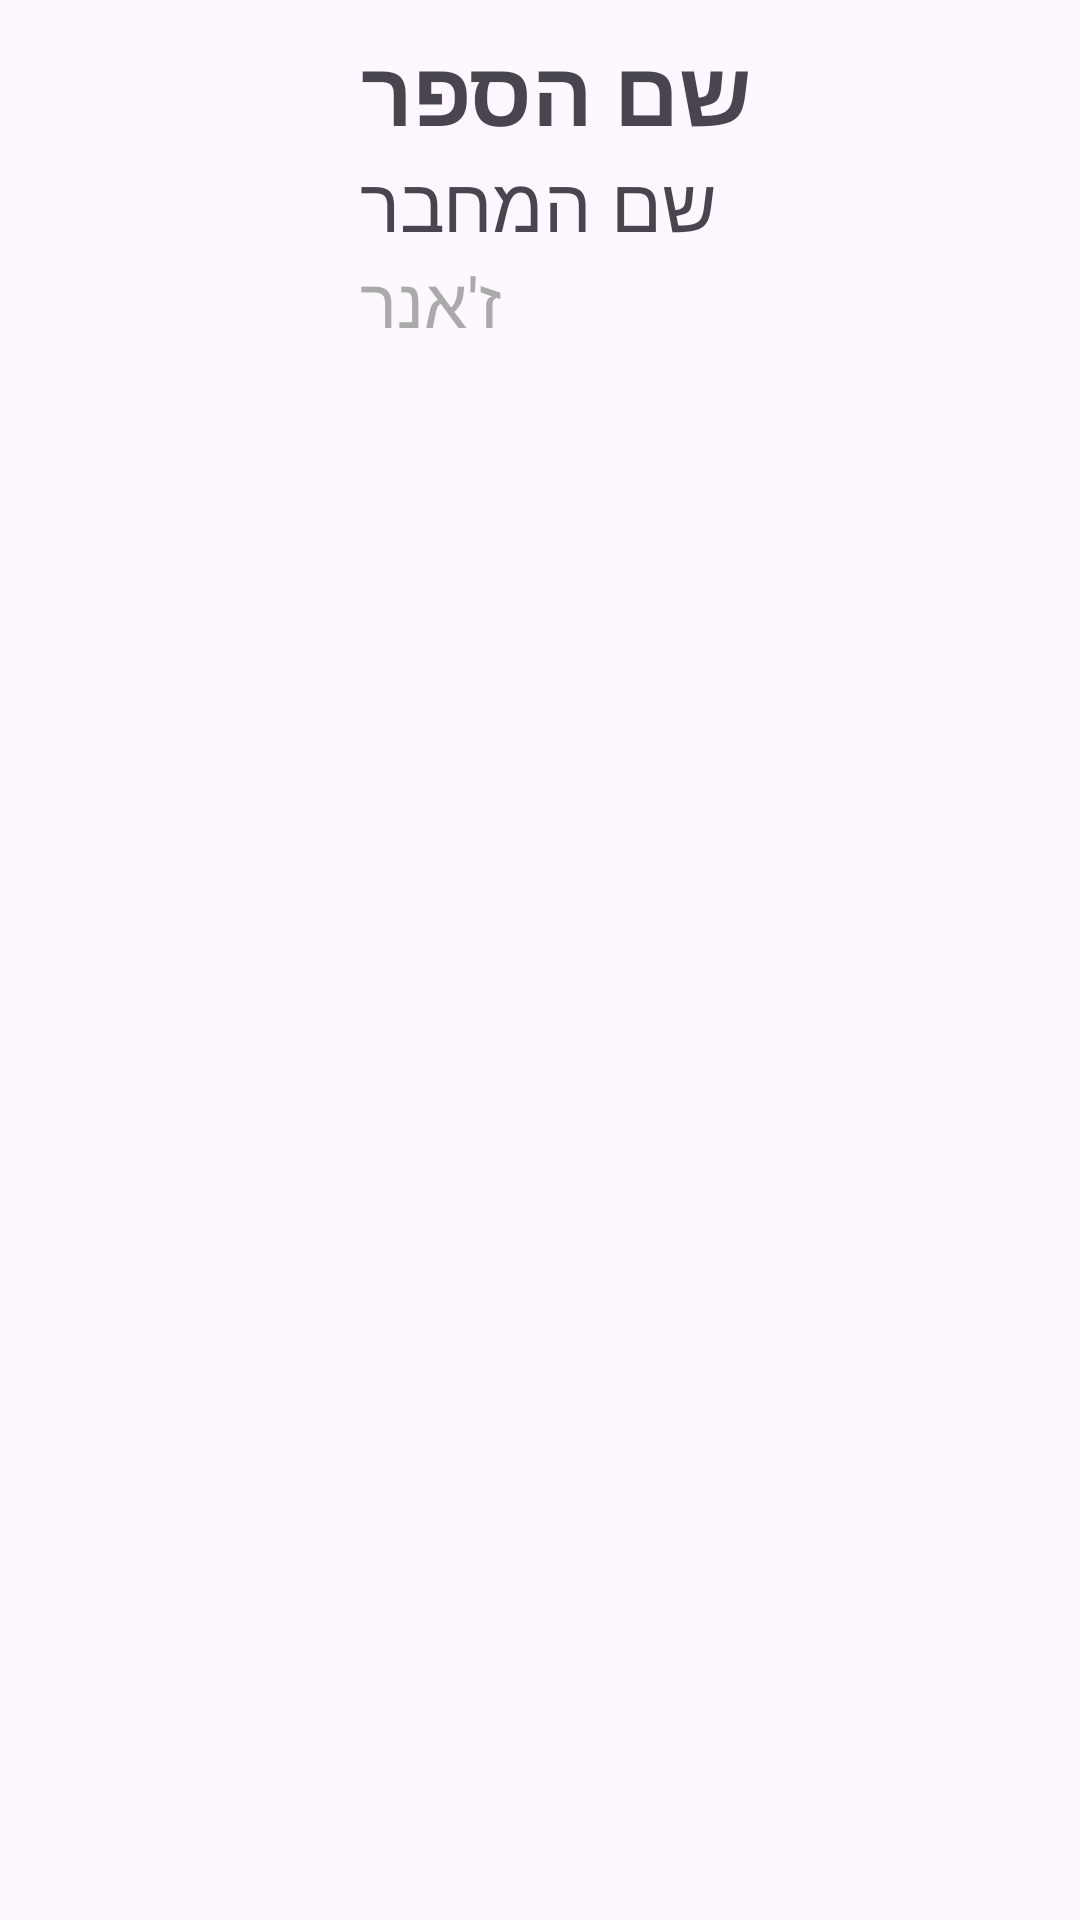

Layout XML and referenced resources for this Android screen:
<!-- AndroidManifest.xml: application theme Theme.RoniProject -->
<!-- res/layout/book_item.xml -->
<?xml version="1.0" encoding="utf-8"?>
<LinearLayout xmlns:android="http://schemas.android.com/apk/res/android"
    android:layout_width="match_parent"
    android:layout_height="wrap_content"
    android:orientation="horizontal"
    android:padding="10dp">

    <ImageView
        android:id="@+id/ivBookCover"
        android:layout_width="100dp"
        android:layout_height="120dp"
        android:scaleType="centerCrop"
        android:adjustViewBounds="true"
        android:layout_marginEnd="10dp" />


    <LinearLayout
        android:layout_width="0dp"
        android:layout_height="wrap_content"
        android:layout_weight="1"
        android:orientation="vertical">

        <TextView
            android:id="@+id/tvBookName"
            android:layout_width="wrap_content"
            android:layout_height="wrap_content"
            android:text="שם הספר"
            android:textSize="30sp"
            android:textStyle="bold"
            android:maxLines="1"
            android:ellipsize="end" />

        <TextView
            android:id="@+id/tvBookAuthor"
            android:layout_width="wrap_content"
            android:layout_height="wrap_content"
            android:text="שם המחבר"
            android:textSize="25sp"
            android:maxLines="1"
            android:ellipsize="end" />

        <TextView
            android:id="@+id/tvBookGenre"
            android:layout_width="wrap_content"
            android:layout_height="wrap_content"
            android:text="ז'אנר"
            android:textColor="@android:color/darker_gray"
            android:textSize="23sp"
            android:maxLines="1"
            android:ellipsize="end" />
    </LinearLayout>
</LinearLayout>
<!-- resources referenced by this layout -->
<resources>
  <style name="Theme.RoniProject" parent="Base.Theme.RoniProject" />
  <style name="Base.Theme.RoniProject" parent="Theme.Material3.DayNight.NoActionBar">
          
          
      </style>
</resources>
